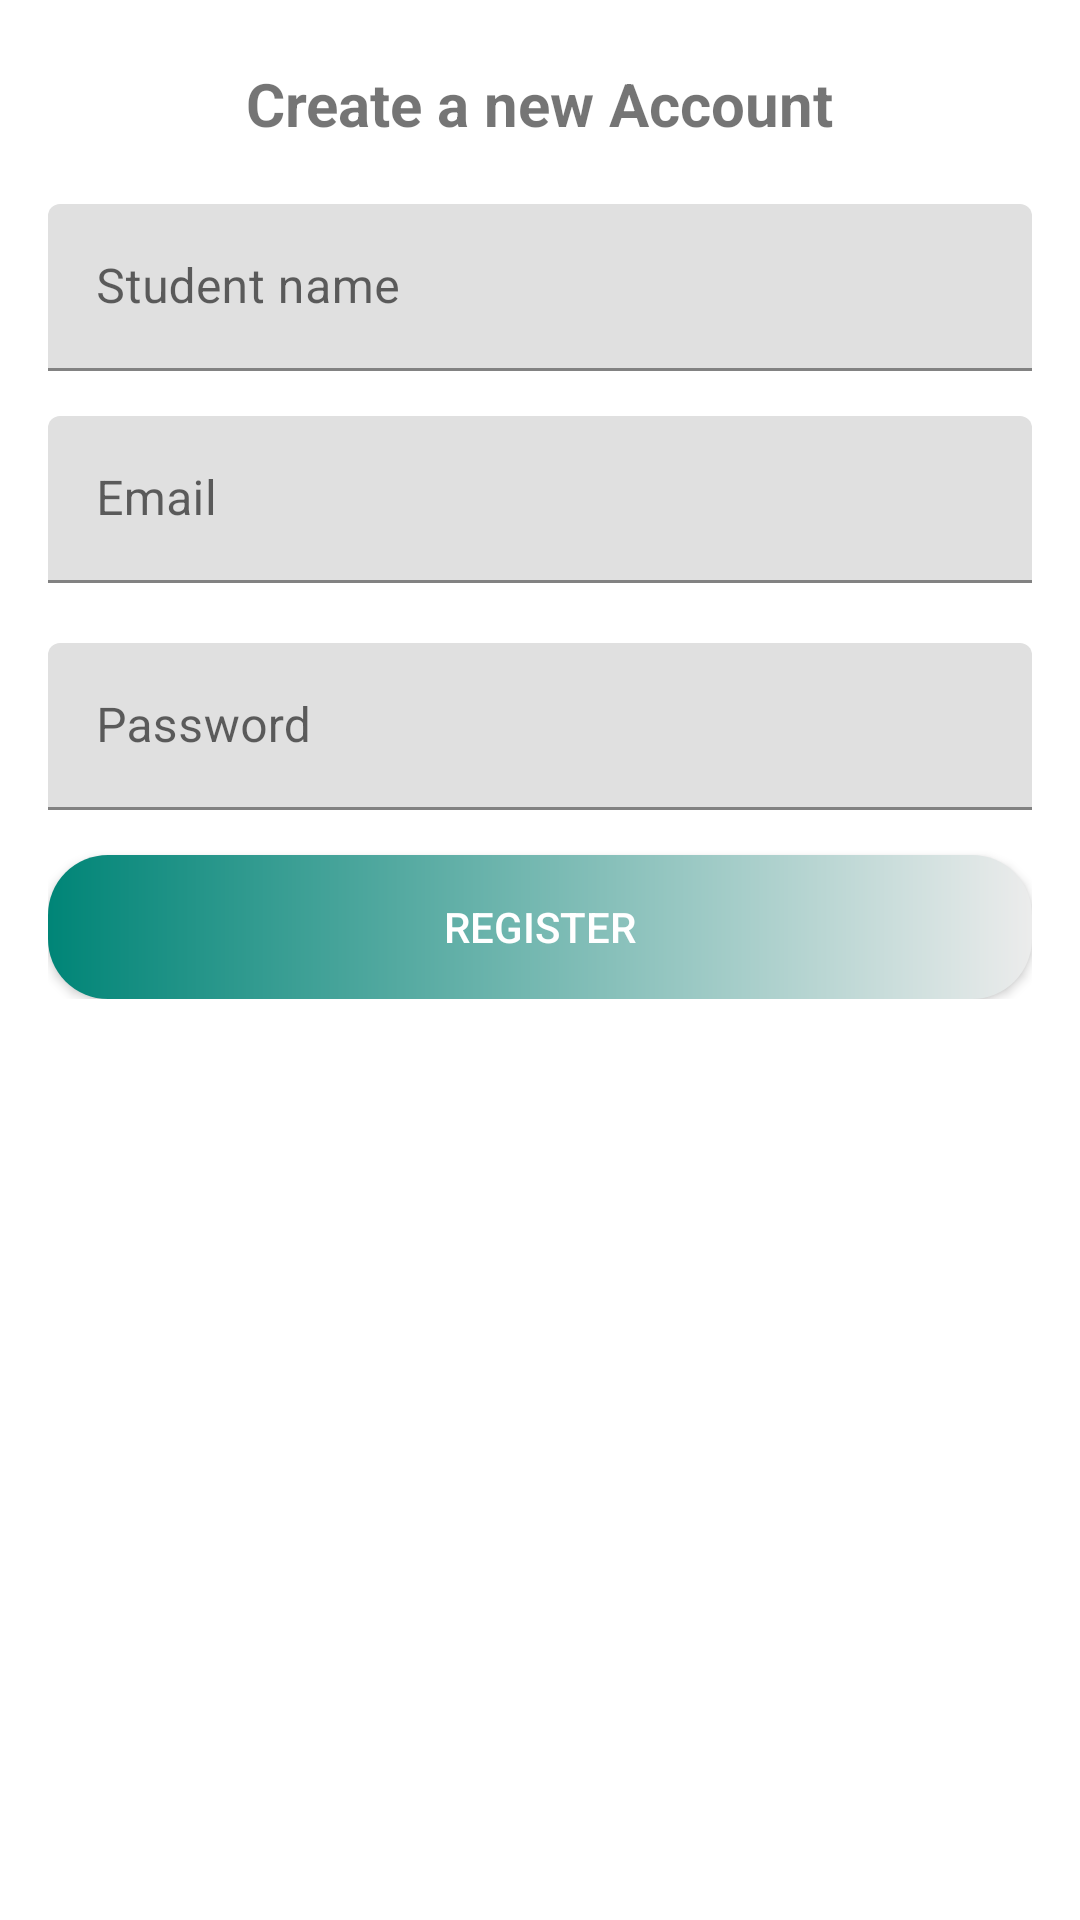

Android layout source for this screen:
<!-- AndroidManifest.xml: application theme Theme.GPApp -->
<!-- res/layout/activity_s_register.xml -->
<?xml version="1.0" encoding="utf-8"?>
<androidx.constraintlayout.widget.ConstraintLayout xmlns:android="http://schemas.android.com/apk/res/android"    xmlns:app="http://schemas.android.com/apk/res-auto"    xmlns:tools="http://schemas.android.com/tools"    android:layout_width="match_parent"    android:layout_height="match_parent"    tools:context=".SRegisterActivity">    <LinearLayout        android:layout_width="match_parent"        android:layout_height="wrap_content"        android:orientation="vertical"        android:padding="16dp"        android:gravity="center"        app:layout_constraintTop_toTopOf="parent">        <TextView            android:layout_width="wrap_content"            android:layout_height="wrap_content"            android:text="Create a new Account"            android:textSize="20sp"            android:textStyle="bold"            android:layout_marginTop="5dp"            />        <com.google.android.material.textfield.TextInputLayout            android:id="@+id/input_layout_name"            android:layout_height="wrap_content"            android:layout_width="match_parent"            android:layout_marginTop="20dp">            <com.google.android.material.textfield.TextInputEditText                android:id="@+id/username"                android:layout_height="wrap_content"                android:layout_width="match_parent"                android:hint="Student name"                android:inputType="textPersonName"/>        </com.google.android.material.textfield.TextInputLayout>        <com.google.android.material.textfield.TextInputLayout            android:id="@+id/input_layout_email"            android:layout_height="wrap_content"            android:layout_width="match_parent"            android:layout_marginTop="15dp">            <com.google.android.material.textfield.TextInputEditText                android:id="@+id/email"                android:layout_height="wrap_content"                android:layout_width="match_parent"                android:hint="Email"                android:inputType="textEmailAddress"/>        </com.google.android.material.textfield.TextInputLayout>        <com.google.android.material.textfield.TextInputLayout            android:id="@+id/input_layout_password"            android:layout_height="wrap_content"            android:layout_width="match_parent"            android:layout_marginTop="20dp">            <com.google.android.material.textfield.TextInputEditText                android:id="@+id/password"                android:layout_height="wrap_content"                android:layout_width="match_parent"                android:hint="Password"                android:inputType="textPassword"/>        </com.google.android.material.textfield.TextInputLayout>        <Button            android:layout_width="match_parent"            android:layout_height="wrap_content"            android:text="Register"            android:id="@+id/btn_register"            android:background="@drawable/image"            android:textColor="#fff"            android:layout_marginTop="15dp"/>    </LinearLayout></androidx.constraintlayout.widget.ConstraintLayout>
<!-- resources referenced by this layout -->
<resources>
  <!-- drawable image (drawable-v24) -->
  <?xml version="1.0" encoding="utf-8"?>
  <shape xmlns:android="http://schemas.android.com/apk/res/android">
  
  
      <corners
          android:radius="20dp"/>
  
      <gradient
          android:startColor="@color/colorPrimary"
          android:endColor="@color/colorDivider"/>
  </shape>
  <style name="Theme.GPApp" parent="Theme.MaterialComponents.DayNight.NoActionBar">
          
          <item name="colorPrimary">@color/purple_500</item>
          <item name="colorPrimaryVariant">@color/purple_700</item>
          <item name="colorOnPrimary">@color/white</item>
          
          <item name="colorSecondary">@color/teal_200</item>
          <item name="colorSecondaryVariant">@color/teal_700</item>
          <item name="colorOnSecondary">@color/black</item>
          
          <item name="android:statusBarColor" tools:targetApi="l">?attr/colorPrimaryVariant</item>
          
      </style>
  <color name="colorPrimary">#008577</color>
  <color name="colorDivider">#ECECEC</color>
  <color name="purple_500">#FF6200EE</color>
  <color name="purple_700">#FF3700B3</color>
  <color name="white">#FFFFFFFF</color>
  <color name="teal_200">#FF03DAC5</color>
  <color name="teal_700">#FF018786</color>
  <color name="black">#FF000000</color>
</resources>
